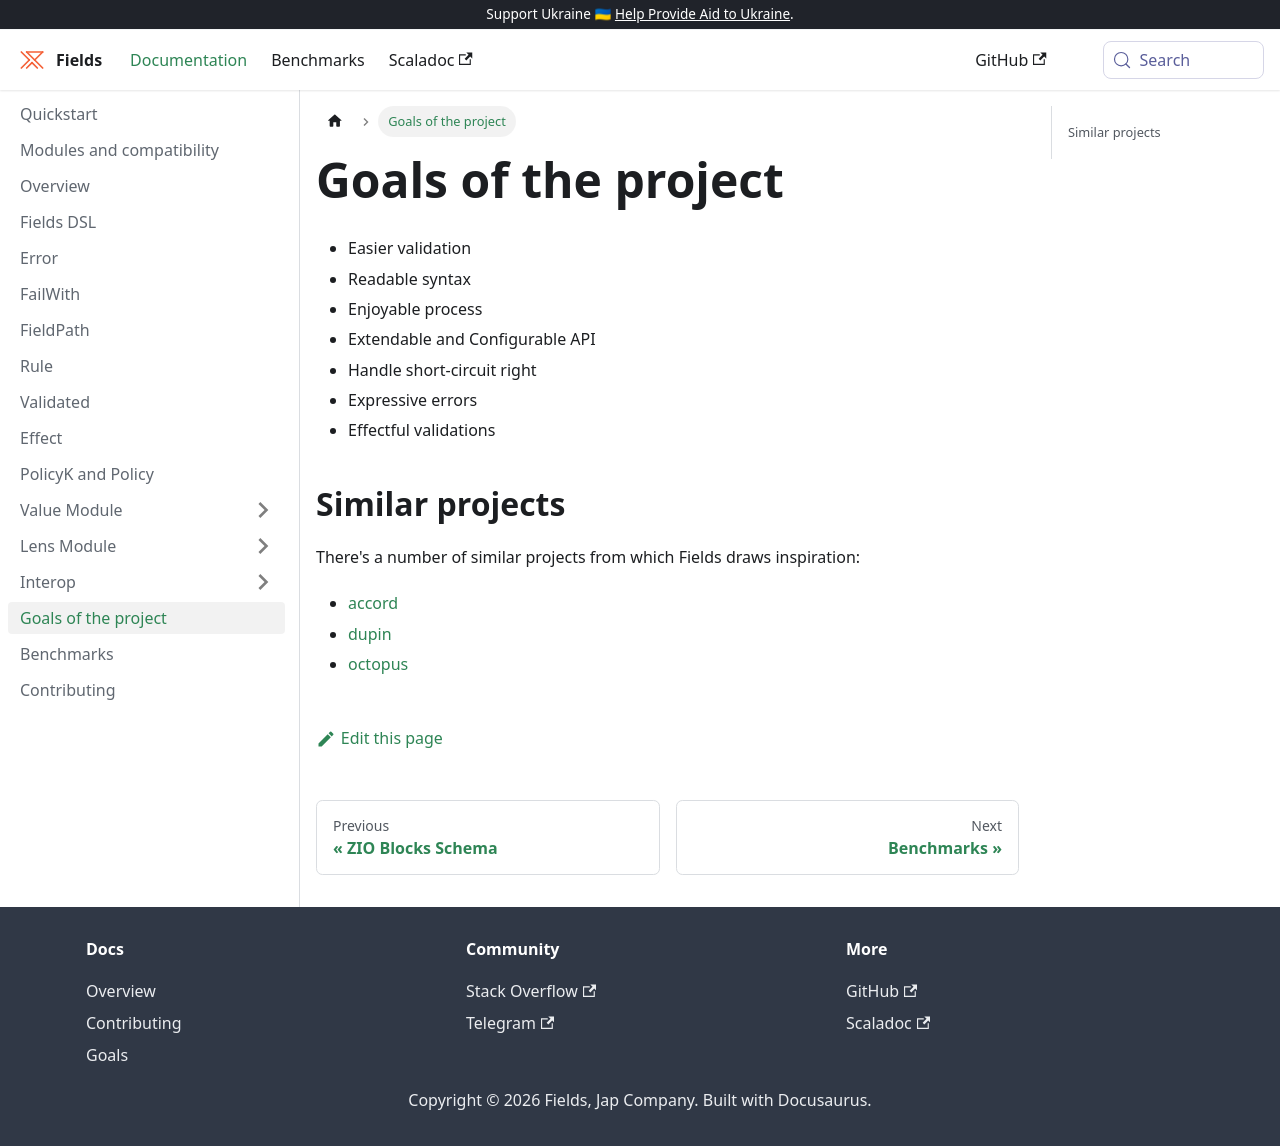

repository: jap-company/fields · page: docs/goals/index.html · generator: docusaurus

# Goals of the project

- Easier validation
- Readable syntax
- Enjoyable process
- Extendable and Configurable API
- Handle short-circuit right
- Expressive errors
- Effectful validations

## Similar projects

There's a number of similar projects from which Fields draws inspiration:

- [accord](https://github.com/wix/accord)
- [dupin](https://github.com/yakivy/dupin)
- [octopus](https://github.com/krzemin/octopus)
